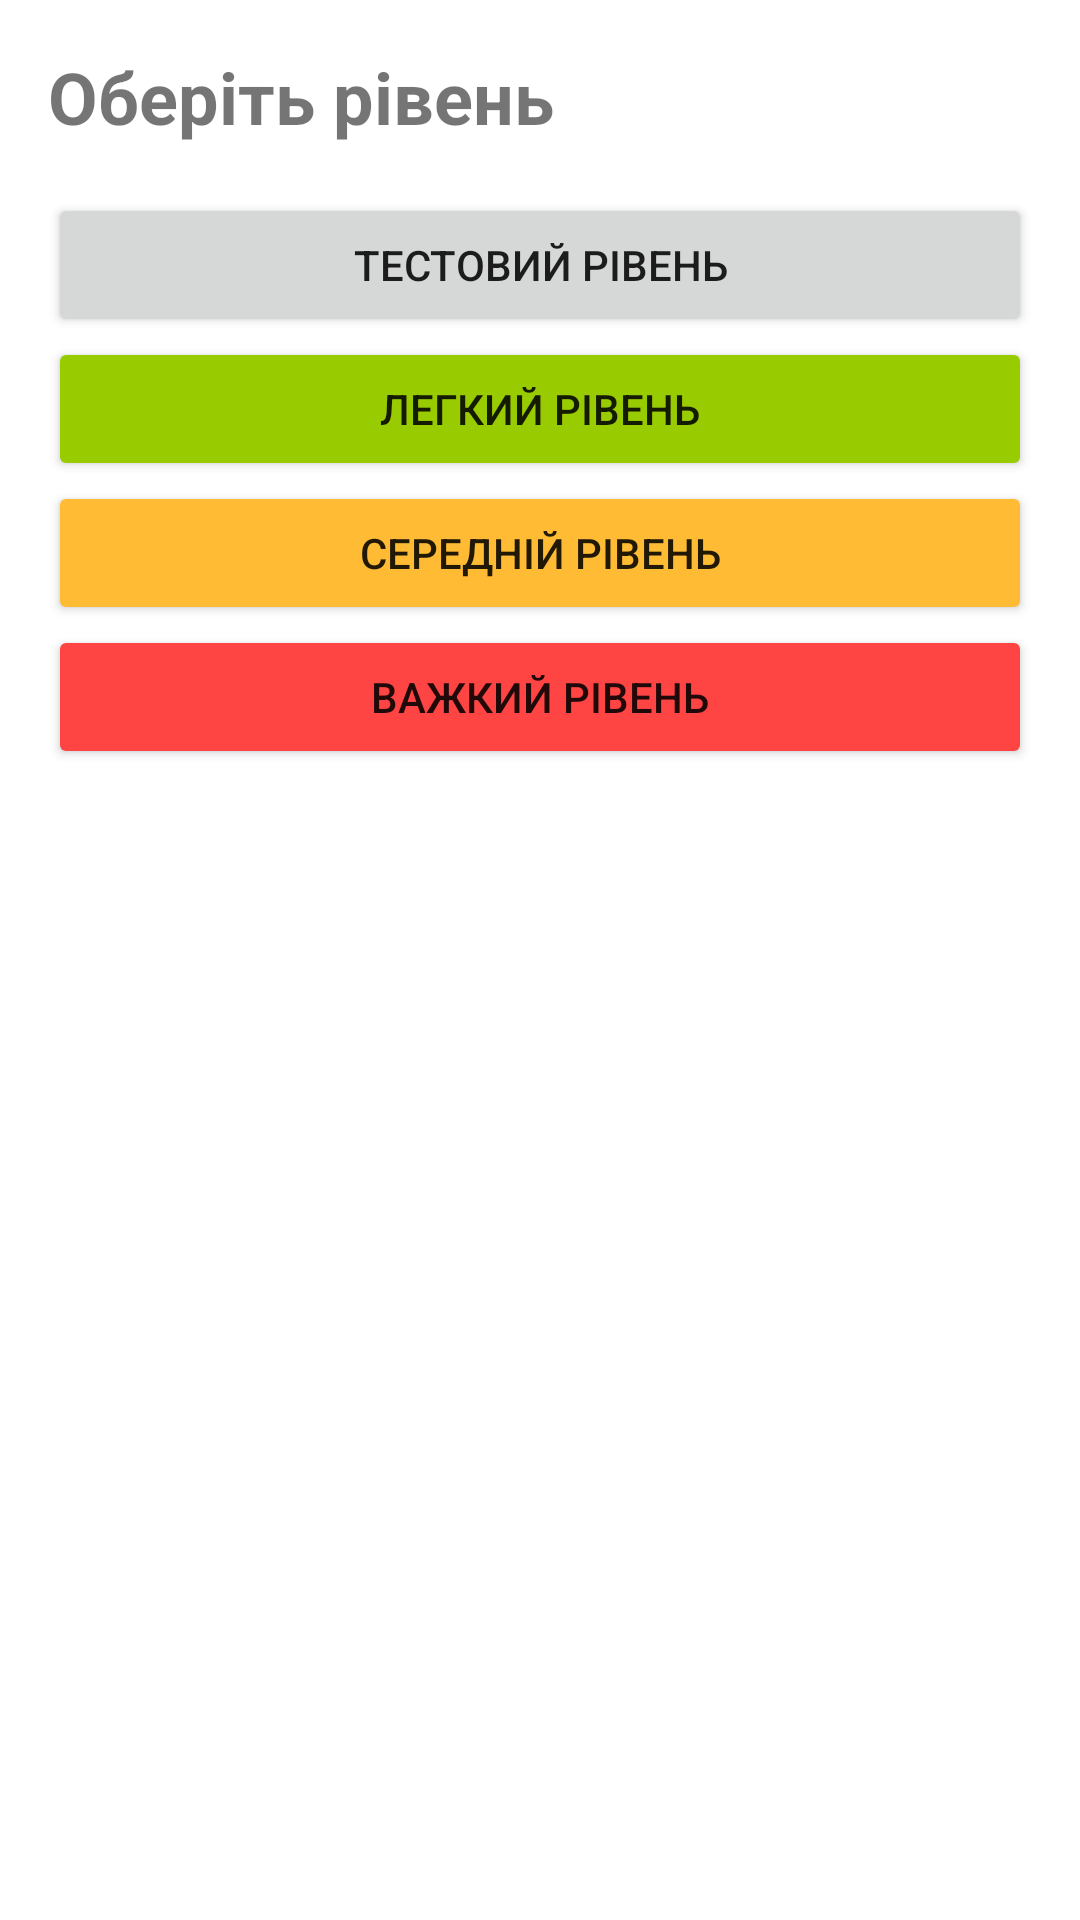

The Android layout XML behind this screen, and the referenced resources:
<!-- AndroidManifest.xml: application theme Theme.TetsAppForSmartApps -->
<!-- res/layout/fragment_level.xml -->
<?xml version="1.0" encoding="utf-8"?>
<layout>
    <LinearLayout
        xmlns:android="http://schemas.android.com/apk/res/android"
        xmlns:tools="http://schemas.android.com/tools"
        android:layout_width="match_parent"
        android:layout_height="match_parent"
        android:orientation="vertical"
        tools:context=".presentation.ChooseLevelFragment"
        >

        <TextView
            android:id="@+id/tv_title"
            android:layout_width="match_parent"
            android:layout_height="wrap_content"
            android:layout_margin="16dp"
            android:text="@string/choose_level"
            android:textSize="24sp"
            android:textStyle="bold"
            />

        <Button
            android:id="@+id/button_level_test"
            android:layout_width="match_parent"
            android:layout_height="wrap_content"
            android:layout_marginStart="16dp"
            android:layout_marginEnd="16dp"
            android:text="@string/test_level"
            />

        <Button
            android:id="@+id/button_level_easy"
            android:layout_width="match_parent"
            android:layout_height="wrap_content"
            android:layout_marginStart="16dp"
            android:layout_marginEnd="16dp"
            android:backgroundTint="@android:color/holo_green_light"
            android:text="@string/easy_level"
            />

        <Button
            android:id="@+id/button_level_normal"
            android:layout_width="match_parent"
            android:layout_height="wrap_content"
            android:layout_marginStart="16dp"
            android:layout_marginEnd="16dp"
            android:backgroundTint="@android:color/holo_orange_light"
            android:text="@string/middle_level"
            />

        <Button
            android:id="@+id/button_level_hard"
            android:layout_width="match_parent"
            android:layout_height="wrap_content"
            android:layout_marginStart="16dp"
            android:layout_marginEnd="16dp"
            android:backgroundTint="@android:color/holo_red_light"
            android:text="@string/hard_level"
            />

    </LinearLayout>
</layout>
<!-- resources referenced by this layout -->
<resources>
  <string name="choose_level">Оберіть рівень</string>
  <string name="easy_level">Легкий рівень</string>
  <string name="hard_level">Важкий рівень</string>
  <string name="middle_level">Середній рівень</string>
  <string name="test_level">Тестовий рівень</string>
  <style name="Theme.TetsAppForSmartApps" parent="Theme.MaterialComponents.DayNight.DarkActionBar">
          
          <item name="colorPrimary">@color/purple_500</item>
          <item name="colorPrimaryVariant">@color/purple_700</item>
          <item name="colorOnPrimary">@color/white</item>
          
          <item name="colorSecondary">@color/teal_200</item>
          <item name="colorSecondaryVariant">@color/teal_700</item>
          <item name="colorOnSecondary">@color/black</item>
          
          <item name="android:statusBarColor">?attr/colorPrimaryVariant</item>
          
      </style>
  <color name="purple_500">#FF6200EE</color>
  <color name="purple_700">#FF3700B3</color>
  <color name="white">#FFFFFFFF</color>
  <color name="teal_200">#FF03DAC5</color>
  <color name="teal_700">#FF018786</color>
  <color name="black">#FF000000</color>
</resources>
